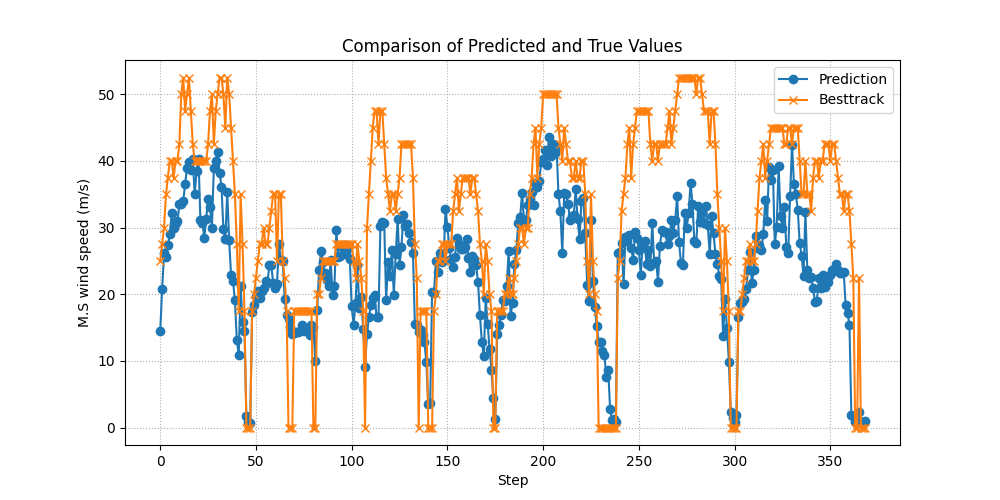

The file beside this chart, header and first rows:
Prediction, Ground Truth
14.43, 25
20.79, 27.5
26.16, 30
25.59, 35
27.3, 37.5
28.99, 40
32.16, 40
29.86, 37.5
30.6, 40
30.94, 40
33.46, 42.5
33.47, 50
33.97, 52.5
36.48, 47.5
38.98, 50
39.85, 52.5
38.62, 47.5
40.25, 42.5
34.95, 40
38.54, 40
40.2, 40
31.05, 40
30.74, 40
28.48, 40
31.23, 40
34.32, 42.5
33.02, 47.5
29.98, 50
38.85, 42.5
40, 47.5
41.26, 50
38.24, 52.5
36.15, 52.5
29.71, 50
28.34, 45
35.3, 52.5
28.09, 50
22.91, 45
22.03, 40
19.1, 35
13.13, 27.5
10.94, 17.5
21.23, 35
15.77, 27.5
14.51, 17.5
1.743, 0
0.8086, 0
0.6868, 0
17.37, 17.5
18.41, 20
19.8, 22.5
20.45, 25
19.44, 27.5
20.44, 27.5
20.93, 30
21.96, 27.5
21.68, 27.5
24.33, 30
24.3, 32.5
21.68, 35
... 309 more rows
